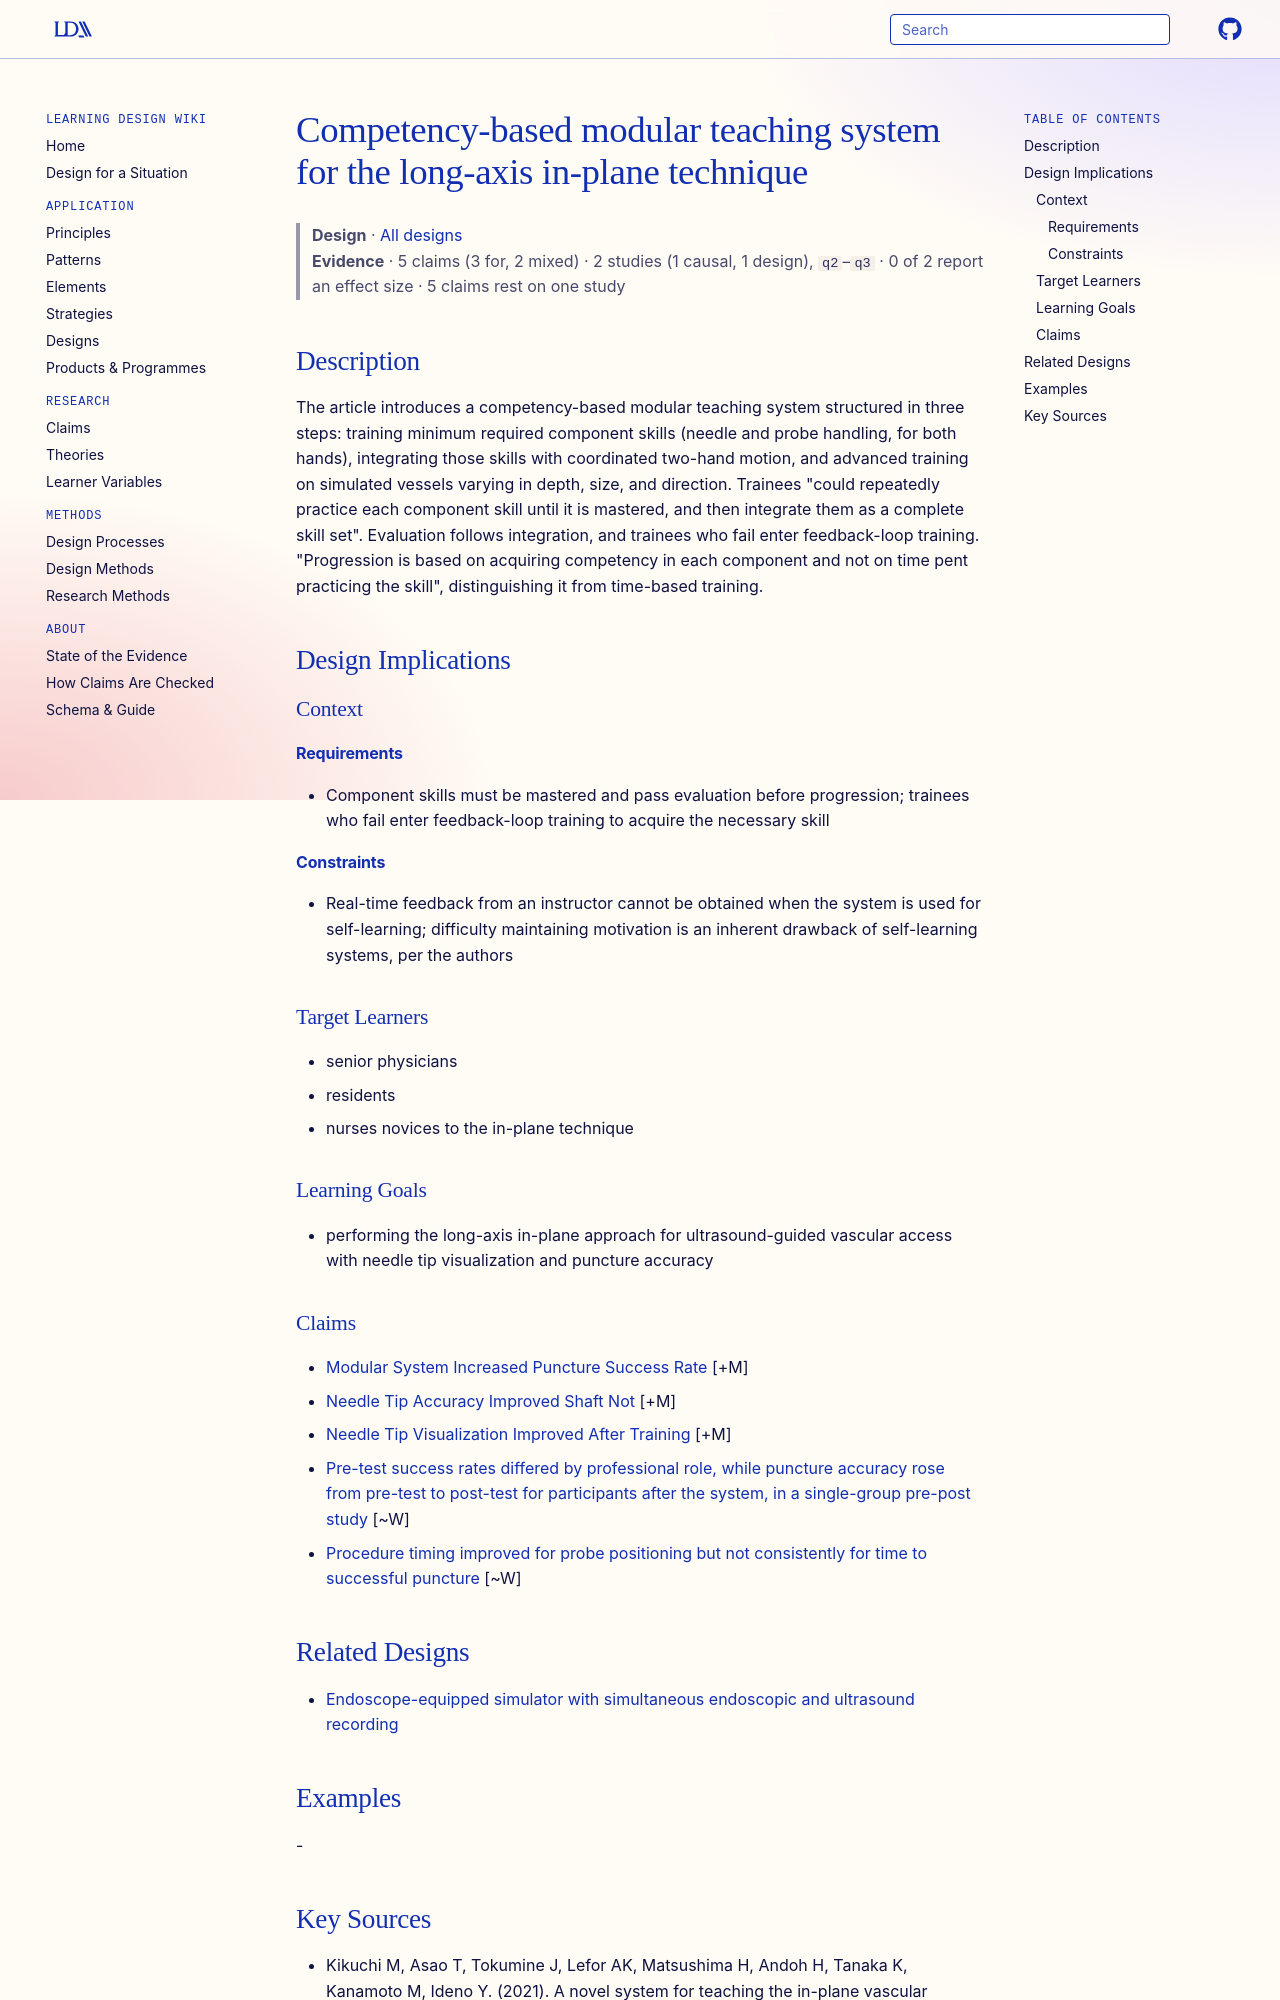

repository: Learning-Design-Alliance/learning-wiki · page: designs/competency-based-modular-in-plane-teaching-system/index.html · generator: mkdocs

---
type: design
id: competency-based-modular-in-plane-teaching-system
title: Competency-based modular teaching system for the long-axis in-plane technique
description: "The article introduces a competency-based modular teaching system structured in three steps: training minimum required component skills (needle and probe handling, for both hands), integrating those skills with coordi..."
status: review
generated:
  by: "process:settle-candidates"
  at: 2026-11-08
sources:
  - id: kikuchi-m-2021
    resource: "https://doi.org/10.1097/MD.0000000000027201"
    title: "Kikuchi M, Asao T, Tokumine J, Lefor AK, Matsushima H, Andoh H, Tanaka K, Kanamoto M, Ideno Y. (2021). A novel system for teaching the in-plane vascular access technique: a simulation study. Medicine. https://doi.org/10.1097/MD.0000000000027201"
    author: Kikuchi M, Asao T, Tokumine J, Lefor AK, Matsushima H, Andoh H, Tanaka K, Kanamoto M, Ideno Y
---

# Competency-based modular teaching system for the long-axis in-plane technique

> **Design** · [All designs](index.md)
> **Evidence** · 5 claims (3 for, 2 mixed) · 2 studies (1 causal, 1 design), `q2`–`q3` · 0 of 2 report an effect size · 5 claims rest on one study

## Description
The article introduces a competency-based modular teaching system structured in three steps: training minimum required component skills (needle and probe handling, for both hands), integrating those skills with coordinated two-hand motion, and advanced training on simulated vessels varying in depth, size, and direction. Trainees "could repeatedly practice each component skill until it is mastered, and then integrate them as a complete skill set". Evaluation follows integration, and trainees who fail enter feedback-loop training. "Progression is based on acquiring competency in each component and not on time pent practicing the skill", distinguishing it from time-based training.

## Design Implications

### Context
#### Requirements
- Component skills must be mastered and pass evaluation before progression; trainees who fail enter feedback-loop training to acquire the necessary skill
#### Constraints
- Real-time feedback from an instructor cannot be obtained when the system is used for self-learning; difficulty maintaining motivation is an inherent drawback of self-learning systems, per the authors

### Target Learners
- senior physicians
- residents
- nurses novices to the in-plane technique

### Learning Goals
- performing the long-axis in-plane approach for ultrasound-guided vascular access with needle tip visualization and puncture accuracy

### Claims

- [Modular System Increased Puncture Success Rate](../claims/modular-system-increased-puncture-success-rate.md) [+M]
- [Needle Tip Accuracy Improved Shaft Not](../claims/needle-tip-accuracy-improved-shaft-not.md) [+M]
- [Needle Tip Visualization Improved After Training](../claims/needle-tip-visualization-improved-after-training.md) [+M]
- [Pre-test success rates differed by professional role, while puncture accuracy rose from pre-test to post-test for participants after the system, in a single-group pre-post study](../claims/background-skill-level-may-not-affect-acquired-skill.md) [~W]
- [Procedure timing improved for probe positioning but not consistently for time to successful puncture](../claims/timing-improves-start-to-touch-not-puncture-time.md) [~W]
